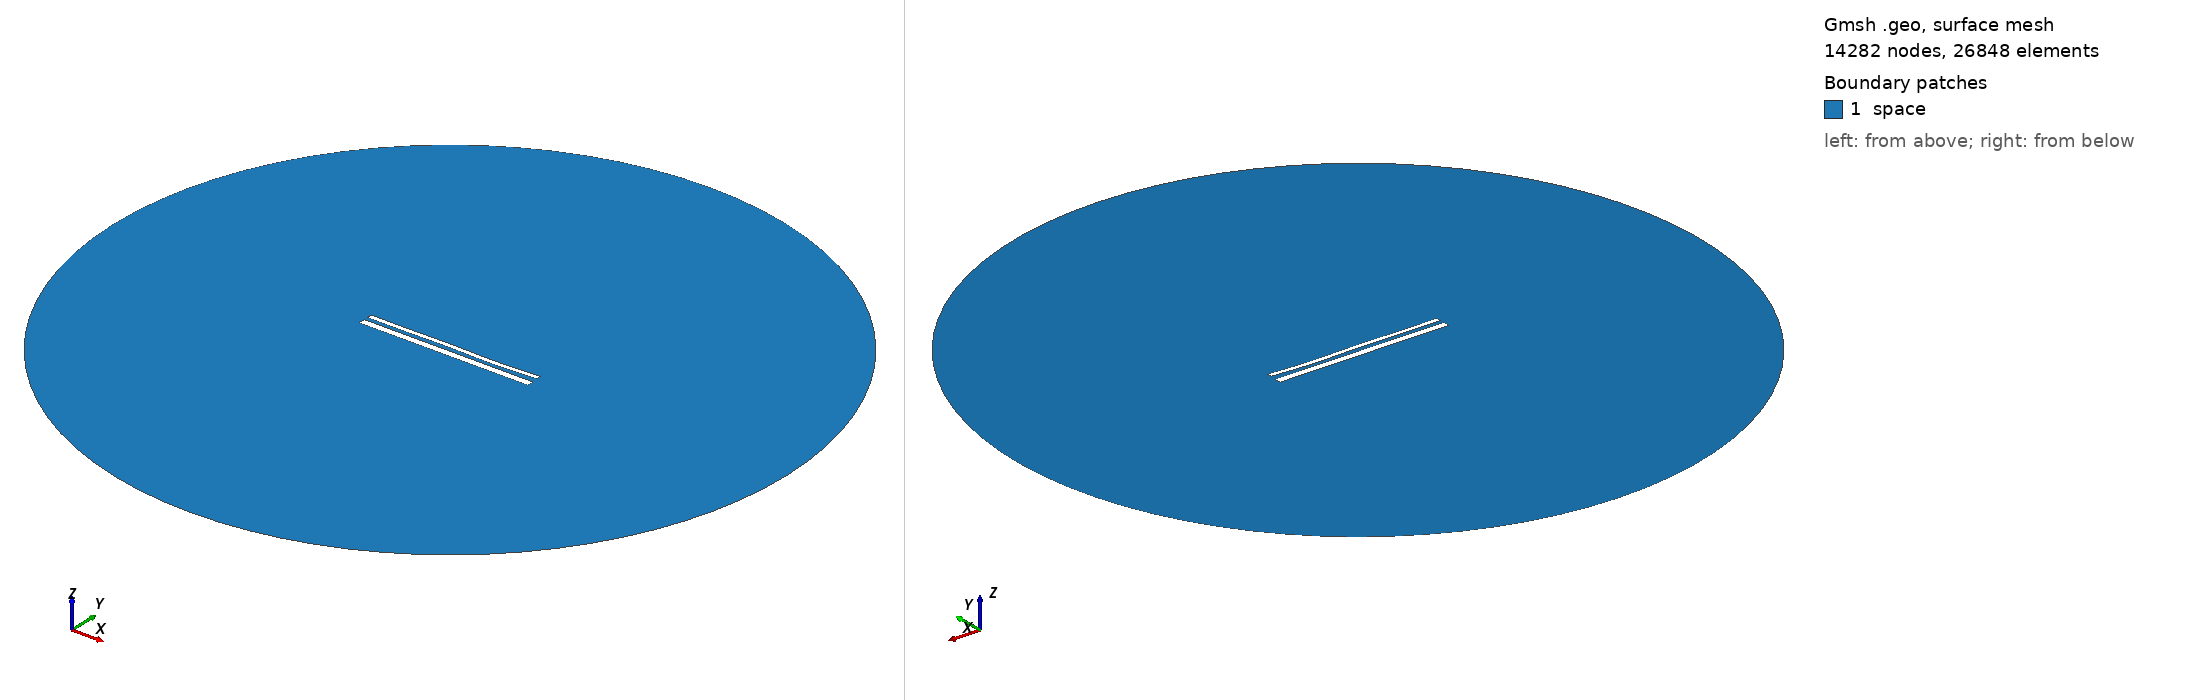

Gmsh geometry script, surface-meshed: 14282 nodes, 26848 surface elements. Boundary patches (legend numbers): 1 space. Left view from above one corner, right view from below the opposite corner. Legend entries are the model's physical surfaces. The drawing asked Gmsh for element sizes between 1% and 20% of the model's largest extent; the script's own settings can give other sizes.

=== 14296.geo (drawn) ===
//---------------------------------------
// Geometry kernel
//---------------------------------------

SetFactory("OpenCASCADE");



//---------------------------------------
// Parameters of the geometry
//---------------------------------------

// Overetch of the upper plate
overetch = 0.5;

// Distance between the plates
distance = 2.0;

// Discretization over the x axis (for the deformation)
nx = 50; 

// Length of the plate
L = 100 - overetch; 

// Number of modes
n = 4; 

// 1st mode coefficient
coeff(1) = 0.15;
beta(1) = 0.596864 * 3.1415926535 / L;

// 2nd mode coefficient
coeff(2) = -0.075;
beta(2) = 1.49418 * 3.1415926535 / L;

// 3rd mode coefficient
coeff(3) = 0.15;
beta(3) = 2.50025 * 3.1415926535 / L;

// 4th mode coefficient
coeff(4) = -0.15;
beta(4) = 3.49999 * 3.1415926535 / L;



//---------------------------------------
// Upper plate (deformed rectangle)
//---------------------------------------

// Coordiantes of the upper plate
xmin = -50;
xmax = 50 - overetch;

// Height of the upper plate
yheight = 4 - 2 * overetch;

// Indexes of the points
UpperID[] = {};
LowerID[] = {};
LeftID[] = {};
RightID[] = {};

// Point index
p = 1;

// Horizontal edges
For i In {1:nx}
    x = xmin + (i-1)*(xmax - xmin)/(nx-1);

    y_bottom = distance / 2 + overetch;
    For j In {1:n}
        C = (Cosh(beta(j)*L) + Cos(beta(j)*L)) / (Sinh(beta(j)*L) + Sin(beta(j)*L));
        y_bottom  = y_bottom + coeff(j) * (Cosh(beta(j)*(x+50)) - Cos(beta(j)*(x+50)) - C * (Sinh(beta(j)*(x+50)) - Sin(beta(j)*(x+50))));
    EndFor

    y_top = y_bottom + yheight;

    Point(p) = {x, y_top, 0, 1.0};
    UpperID[i] = p;
    p = p + 1;

    Point(p) = {x, y_bottom, 0, 1.0};
    LowerID[i] = p;
    p = p + 1;
EndFor

// Create point lists
UpperPts[] = {}; LowerPts[] = {};
For i In {1:nx}
  UpperPts[] += {UpperID[i]};
  LowerPts[] += {LowerID[i]};
EndFor

// Build splines
Spline(1) = {UpperPts[]};
Spline(2) = {LowerPts[]};
Line(3) = {LowerPts[nx-1], UpperPts[nx-1]};
Line(4) = {LowerPts[0], UpperPts[0]};

// Build the plane surface
Curve Loop(1) = {2, 3, -1, -4};
Plane Surface(1) = {1};



//---------------------------------------
// Lower plate (rectangle)
//---------------------------------------

// Vertices
Point(1001) = {-50, -1, 0, 1.0};
Point(1002) = { 50, -1, 0, 1.0};
Point(1003) = { 50,  -5, 0, 1.0};
Point(1004) = {-50,  -5, 0, 1.0};

// Edges
Line(5) = {1001, 1002};
Line(6) = {1002, 1003};
Line(7) = {1003, 1004};
Line(8) = {1004, 1001};

// Plane surface
Line Loop(2) = {5, 6, 7, 8};
Plane Surface(2) = {2}; 



//---------------------------------------
// Outer (fictious) boundary
//---------------------------------------

// Points
Point(1005) = {0, 0, 0};       // Center
Point(1006) = {200, 0, 0};     // Start point
Point(1007) = {0, 200, 0};     // 90 degrees
Point(1008) = {-200, 0, 0};    // 180 degrees
Point(1009) = {0, -200, 0};    // 270 degrees

// Circle arcs (each needs start, center, end)
Circle(9) = {1006, 1005, 1007};
Circle(10) = {1007, 1005, 1008};
Circle(11) = {1008, 1005, 1009};
Circle(12) = {1009, 1005, 1006};

// Plane surface for the entire domain
Curve Loop(3) = {9, 10, 11, 12};
Surface(3) = {3};

// Subtract the plates from the whole domain to obtain the actual domain where we want to solve the equations
BooleanDifference{ Surface{3}; Delete; }{ Surface{1}; Surface{2}; Delete; }




//---------------------------------------
// Transfinite Lines/Curves
//---------------------------------------

// Set the number of points on the boundaries
r = 7;

// Plates
Transfinite Curve {1, 2} = 50*r Using Progression 1;
Transfinite Curve {3, 4} = 2*r Using Progression 1;
Transfinite Line {5, 7} = 50*r Using Progression 1;
Transfinite Line {6, 8} = 2*r Using Progression 1;

// Outer boundary
Transfinite Line {9, 10, 11, 12} = 20 Using Progression 1;



//---------------------------------------
// Physical groups
//---------------------------------------                

// Physical curves (boundaries)
Physical Line("force_segment", 10) = {2};
Physical Line("upper_plate", 11) = {1, 3, 4};
Physical Line("lower_plate", 12) = {5, 6, 7, 8};
Physical Line("boundary", 20) = {9, 10, 11, 12};

// Physical Surfaces
Physical Surface("space", 30) = {3};



//---------------------------------------
// 6. Generate the Mesh
//---------------------------------------

// 2D mesh generation
Mesh 2;
